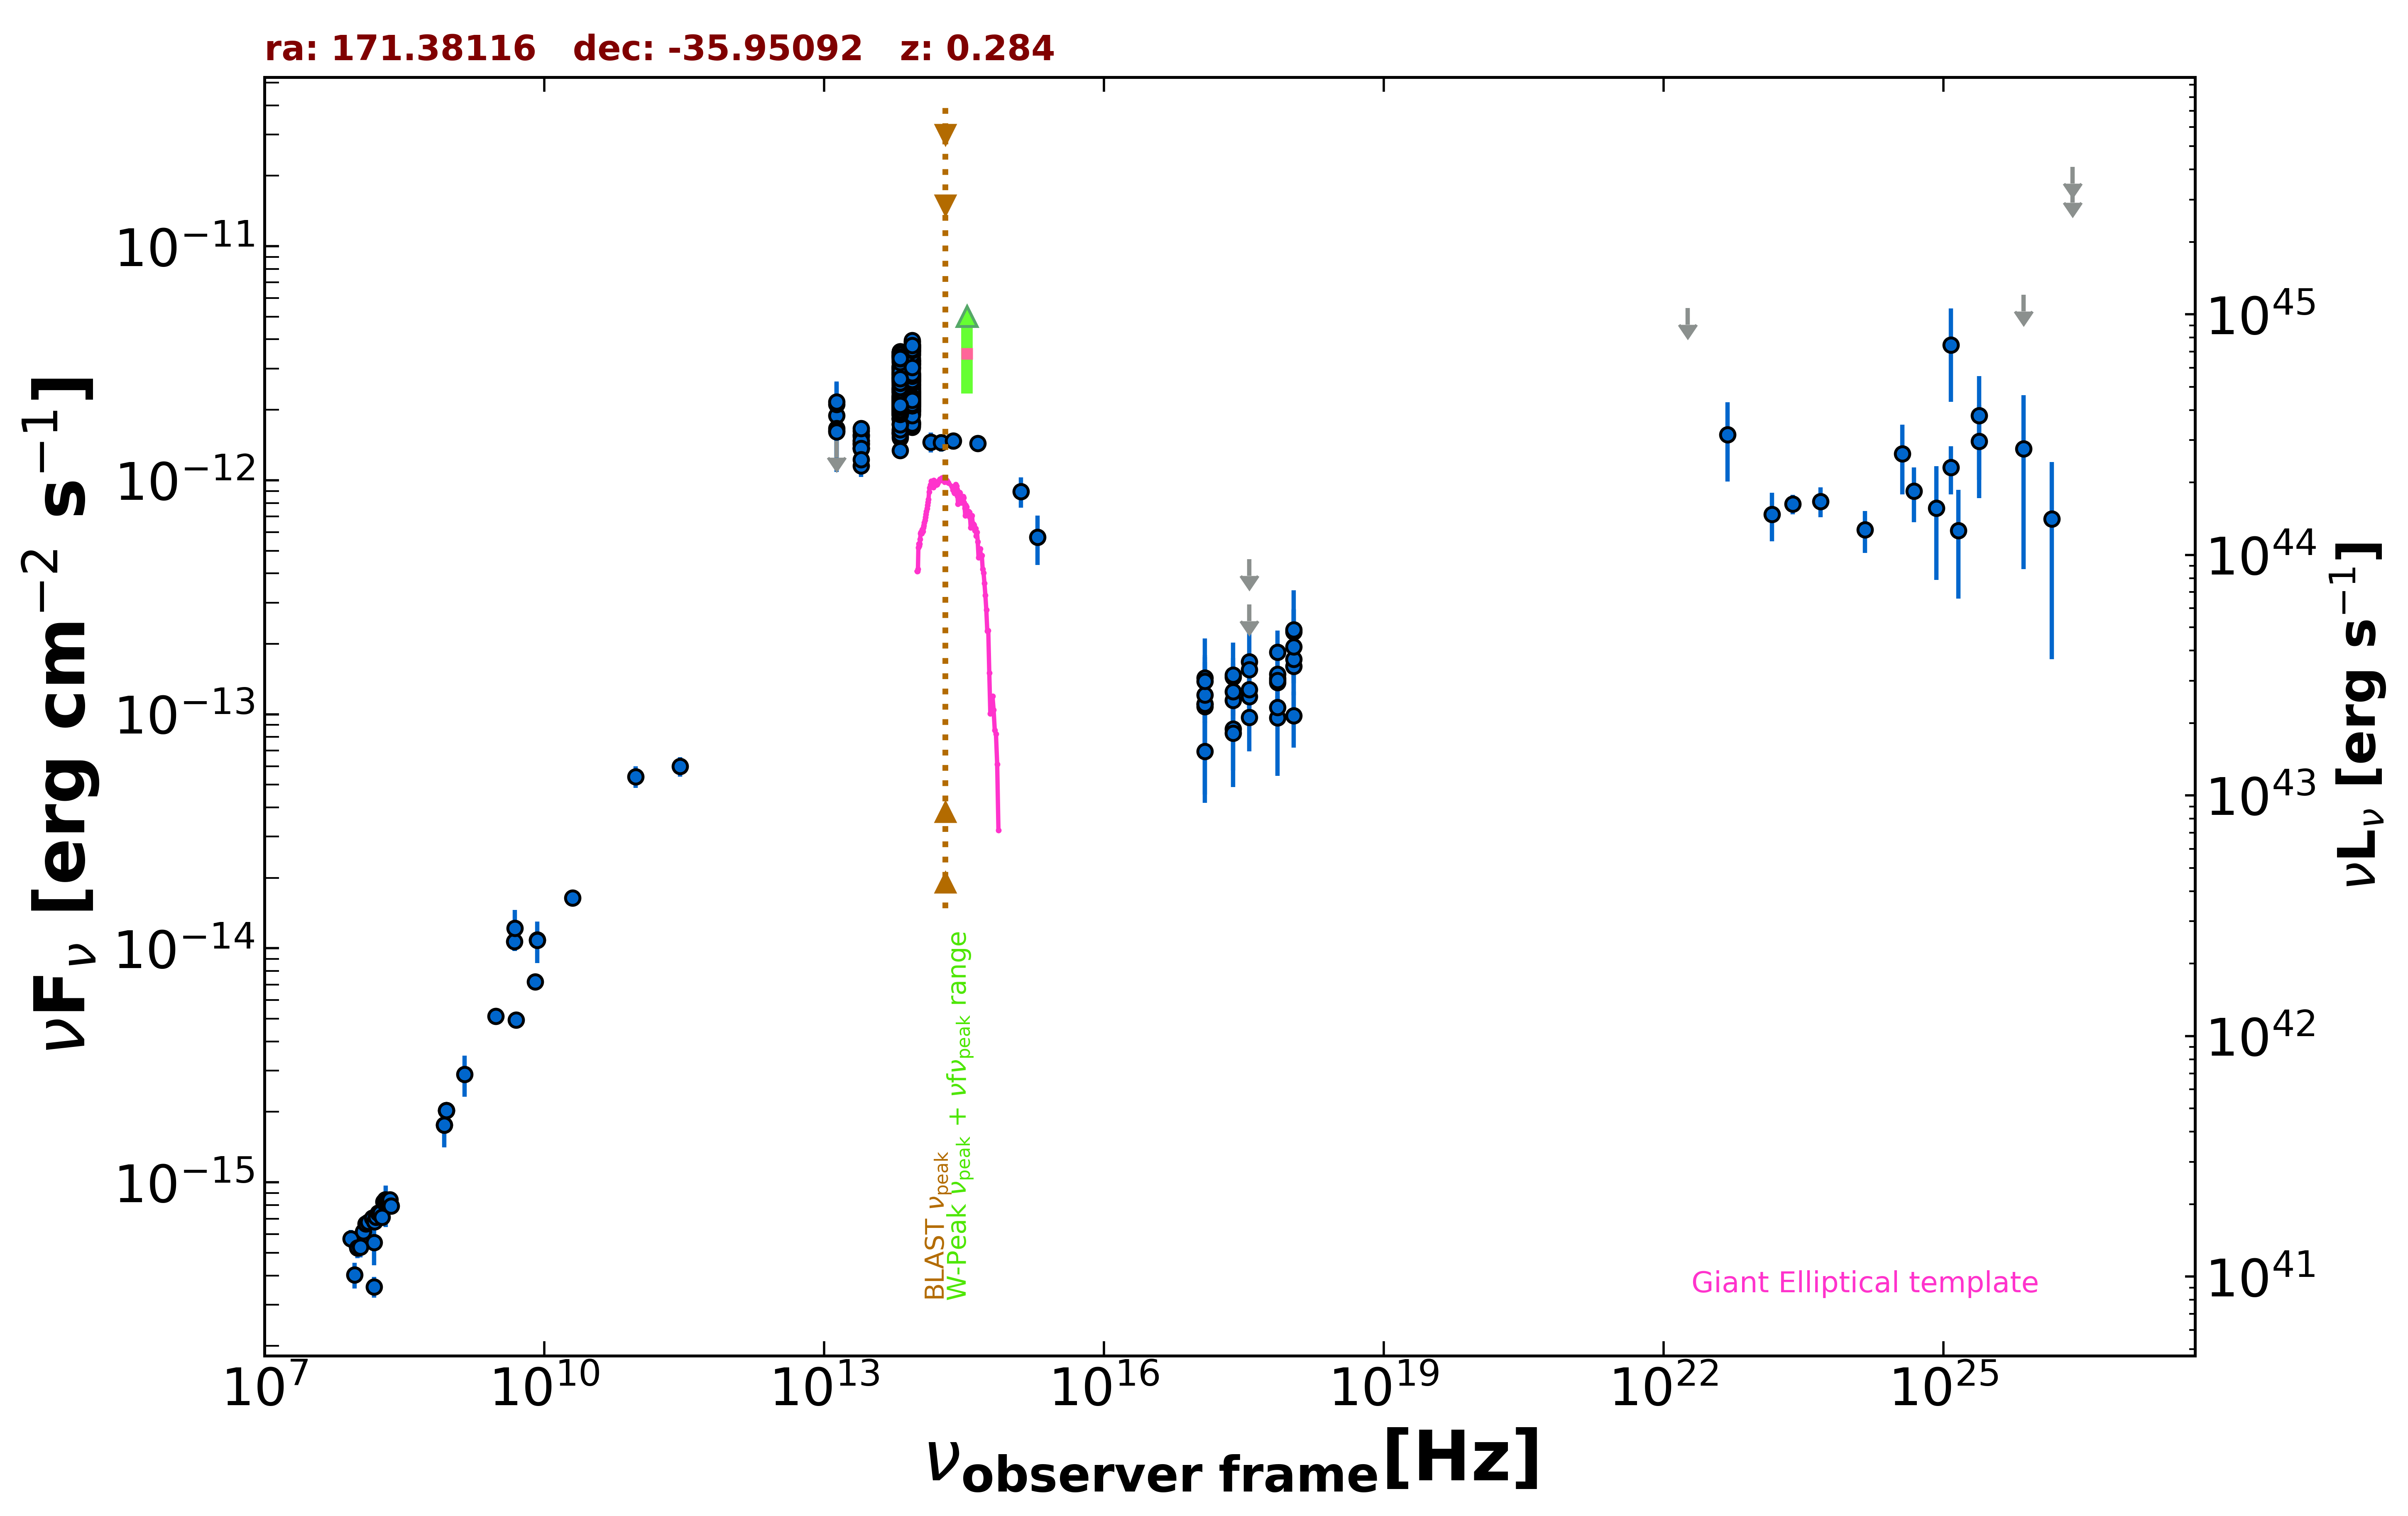

Data behind this chart, as committed beside it:
freq., flux, err_flux, MJD_start, MJD_end, flag, catalog, reference
8.870e+08, 2.032e-15, 1.490e-16, 55000, 55000, , RACS, Hale et al. 2021  PASA  38  e058
8.870e+08, 2.032e-15, 1.490e-16, 55000, 55000, , RACS, Hale et al. 2021  PASA  38  e058
8.870e+08, 2.032e-15, 1.490e-16, 55000, 55000, , RACS, Hale et al. 2021  PASA  38  e058
8.430e+08, 1.760e-15, 5.400e-17, 55000, 55000, , SUMSS, Manch et al. 2003  MNRAS  342  1117
3.000e+09, 5.123e-15, 1.130e-16, 55000, 55000, , VLASSQL, Gordon et al. 2021  ApJS  255  30
2.418e+17, 1.148e-13, 1.609e-14, 54855, 57332, , 1OUSX, Giommi et al. in preparation
1.209e+17, 1.106e-13, 1.630e-14, 54855, 57332, , 1OUSX, Giommi et al. in preparation
3.627e+17, 1.189e-13, 1.580e-14, 54855, 57332, , 1OUSX, Giommi et al. in preparation
7.253e+17, 1.425e-13, 1.140e-14, 54855, 57332, , 1OUSX, Giommi et al. in preparation
1.088e+18, 1.605e-13, 2.460e-14, 54855, 57332, , 1OUSX, Giommi et al. in preparation
7.253e+17, 1.485e-13, 1.255e-14, 55000, 55000, , 2SXPS, Evans et al. 2020  ApJS  247  54
1.209e+17, 1.081e-13, 1.651e-14, 55000, 55000, , 2SXPS, Evans et al. 2020  ApJS  247  54
3.627e+17, 1.274e-13, 1.705e-14, 55000, 55000, , 2SXPS, Evans et al. 2020  ApJS  247  54
1.088e+18, 1.722e-13, 2.680e-14, 55000, 55000, , 2SXPS, Evans et al. 2020  ApJS  247  54
1.500e+08, 3.578e-16, 3.615e-17, 55000, 55000, , TGSS150, Intema et al. 2017  A&A  598  A781
5.000e+09, 4.950e-15, 2.500e-16, 55000, 55000, , AT20G, Murphy et al. 2010  MNRAS  402  2403
8.000e+09, 7.200e-15, 4.000e-16, 55000, 55000, , AT20G, Murphy et al. 2010  MNRAS  402  2403
2.000e+10, 1.640e-14, 8.000e-16, 55000, 55000, , AT20G, Murphy et al. 2010  MNRAS  402  2403
8.400e+09, 1.087e-14, 0.000e+00, 55000, 55000, , CRATES, Healey et al. 2007  ApJS  171  61
4.800e+09, 1.070e-14, 9.140e-16, 55000, 55000, , PMN, Griffith et al. 1993-1996  VizieR  VIII/…
2.850e+11, 5.985e-14, 5.700e-15, 56979, 56979, , ALMA, Bonato et al. 2019  MNRAS  485  1188
9.506e+10, 5.418e-14, 5.705e-15, 56979, 56979, , ALMA, Bonato et al. 2019  MNRAS  485  1188
1.389e+14, 1.455e-12, 1.425e-13, 55000, 55000, , 2MASS, Skrutskie et al. 2006  AJ  131  1163
1.804e+14, 1.448e-12, 1.245e-13, 55000, 55000, , 2MASS, Skrutskie et al. 2006  AJ  131  1163
2.427e+14, 1.473e-12, 1.210e-13, 55000, 55000, , 2MASS, Skrutskie et al. 2006  AJ  131  1163
8.817e+13, 2.502e-12, 4.500e-15, 55000, 55000, , UNWISE, Schlafly et al. 2019  ApJS  240  30
6.517e+13, 2.314e-12, 6.500e-15, 55000, 55000, , UNWISE, Schlafly et al. 2019  ApJS  240  30
8.817e+13, 2.884e-12, 6.100e-14, 55000, 55000, , WISE, Wright et al. 2010  AJ  140  1868
6.517e+13, 2.654e-12, 5.150e-14, 55000, 55000, , WISE, Wright et al. 2010  AJ  140  1868
2.498e+13, 1.441e-12, 4.400e-14, 55000, 55000, , WISE, Wright et al. 2010  AJ  140  1868
1.363e+13, 1.415e-12, 1.310e-13, 55000, 55000, , WISE, Wright et al. 2010  AJ  140  1868
8.817e+13, 1.733e-12, 4.600e-14, 57024, 57024, , NEOWISE, Mainzer et al. 2014  ApJ  792  30
6.517e+13, 1.517e-12, 5.450e-14, 57024, 57024, , NEOWISE, Mainzer et al. 2014  ApJ  792  30
8.817e+13, 1.769e-12, 4.850e-14, 57024, 57024, , NEOWISE, Mainzer et al. 2014  ApJ  792  30
6.517e+13, 1.650e-12, 7.750e-14, 57024, 57024, , NEOWISE, Mainzer et al. 2014  ApJ  792  30
8.817e+13, 1.767e-12, 4.700e-14, 57023, 57023, , NEOWISE, Mainzer et al. 2014  ApJ  792  30
6.517e+13, 1.579e-12, 5.550e-14, 57023, 57023, , NEOWISE, Mainzer et al. 2014  ApJ  792  30
8.817e+13, 1.700e-12, 4.850e-14, 57024, 57024, , NEOWISE, Mainzer et al. 2014  ApJ  792  30
6.517e+13, 1.600e-12, 5.300e-14, 57024, 57024, , NEOWISE, Mainzer et al. 2014  ApJ  792  30
8.817e+13, 1.717e-12, 4.900e-14, 57024, 57024, , NEOWISE, Mainzer et al. 2014  ApJ  792  30
6.517e+13, 1.538e-12, 5.550e-14, 57024, 57024, , NEOWISE, Mainzer et al. 2014  ApJ  792  30
8.817e+13, 1.751e-12, 4.650e-14, 57024, 57024, , NEOWISE, Mainzer et al. 2014  ApJ  792  30
6.517e+13, 1.627e-12, 6.000e-14, 57024, 57024, , NEOWISE, Mainzer et al. 2014  ApJ  792  30
8.817e+13, 1.741e-12, 4.650e-14, 57023, 57023, , NEOWISE, Mainzer et al. 2014  ApJ  792  30
6.517e+13, 1.615e-12, 5.950e-14, 57023, 57023, , NEOWISE, Mainzer et al. 2014  ApJ  792  30
8.817e+13, 1.684e-12, 5.100e-14, 57024, 57024, , NEOWISE, Mainzer et al. 2014  ApJ  792  30
6.517e+13, 1.589e-12, 6.000e-14, 57024, 57024, , NEOWISE, Mainzer et al. 2014  ApJ  792  30
8.817e+13, 1.728e-12, 4.500e-14, 57024, 57024, , NEOWISE, Mainzer et al. 2014  ApJ  792  30
6.517e+13, 1.593e-12, 5.700e-14, 57024, 57024, , NEOWISE, Mainzer et al. 2014  ApJ  792  30
8.817e+13, 1.772e-12, 4.450e-14, 57023, 57023, , NEOWISE, Mainzer et al. 2014  ApJ  792  30
6.517e+13, 1.574e-12, 5.100e-14, 57023, 57023, , NEOWISE, Mainzer et al. 2014  ApJ  792  30
8.817e+13, 1.751e-12, 4.650e-14, 57024, 57024, , NEOWISE, Mainzer et al. 2014  ApJ  792  30
6.517e+13, 1.339e-12, 7.650e-14, 57024, 57024, , NEOWISE, Mainzer et al. 2014  ApJ  792  30
8.817e+13, 1.741e-12, 4.650e-14, 57024, 57024, , NEOWISE, Mainzer et al. 2014  ApJ  792  30
6.517e+13, 1.644e-12, 6.400e-14, 57024, 57024, , NEOWISE, Mainzer et al. 2014  ApJ  792  30
8.817e+13, 2.229e-12, 5.950e-14, 57386, 57386, , NEOWISE, Mainzer et al. 2014  ApJ  792  30
6.517e+13, 2.015e-12, 6.500e-14, 57386, 57386, , NEOWISE, Mainzer et al. 2014  ApJ  792  30
8.817e+13, 2.329e-12, 5.600e-14, 57386, 57386, , NEOWISE, Mainzer et al. 2014  ApJ  792  30
6.517e+13, 2.167e-12, 7.400e-14, 57386, 57386, , NEOWISE, Mainzer et al. 2014  ApJ  792  30
8.817e+13, 2.136e-12, 5.100e-14, 57385, 57385, , NEOWISE, Mainzer et al. 2014  ApJ  792  30
... 713 more rows
